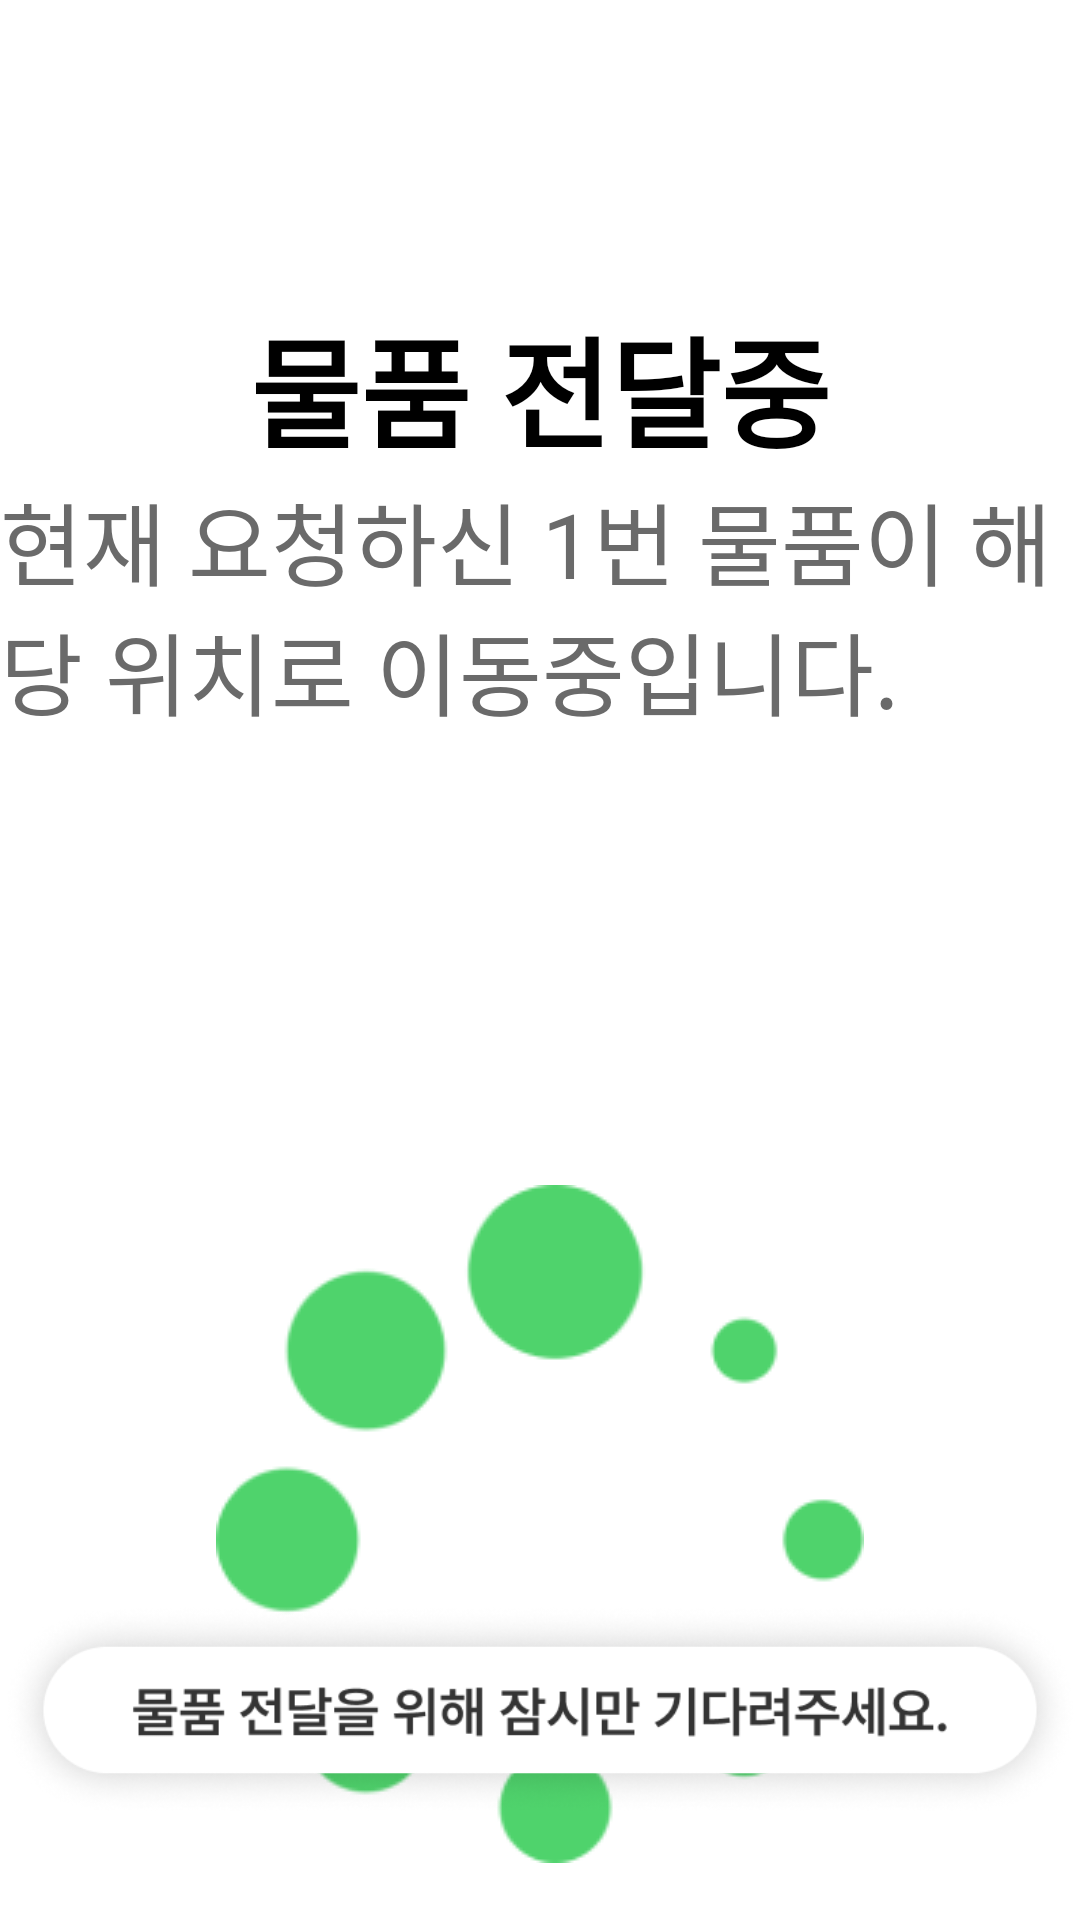

Reconstruct the res/layout file that produces this screen, plus the resources it refers to.
<!-- AndroidManifest.xml: application theme Theme.TestApp -->
<!-- res/layout/activity_medical_request5.xml -->
<?xml version="1.0" encoding="utf-8"?>
<androidx.constraintlayout.widget.ConstraintLayout xmlns:android="http://schemas.android.com/apk/res/android"
    xmlns:app="http://schemas.android.com/apk/res-auto"
    xmlns:tools="http://schemas.android.com/tools"
    android:layout_width="match_parent"
    android:layout_height="match_parent"
    tools:context=".patient.call.DoctorComeActivity">
    <LinearLayout
        android:gravity="center"
        android:id="@+id/medical_request5_layout"
        android:orientation="vertical"
        android:layout_width="wrap_content"
        android:layout_height="wrap_content"
        app:layout_constraintStart_toStartOf="parent"
        app:layout_constraintEnd_toEndOf="parent"
        app:layout_constraintTop_toTopOf="parent"
        android:layout_marginTop="100dp"
        >

        <TextView
            android:layout_width="wrap_content"
            android:layout_height="wrap_content"
            android:fontFamily="@font/pretendardsemibold"
            android:text="물품 전달중"
            android:textColor="@color/black"
            android:textSize="40sp"
            android:textStyle="bold" />

        <TextView
            android:id="@+id/request5_text"
            android:layout_width="wrap_content"
            android:layout_height="wrap_content"
            android:fontFamily="@font/pretendardsemibold"
            android:text="현재 요청하신 1번 물품이 해당 위치로 이동중입니다."
            android:textColor="#6A6A6A"
            android:textSize="30sp" />


    </LinearLayout>
    <LinearLayout
        android:layout_marginTop="150dp"
        android:id="@+id/medical_request5_img_layout"
        android:gravity="center"
        android:layout_width="wrap_content"
        android:layout_height="wrap_content"
        android:orientation="vertical"
        app:layout_constraintEnd_toEndOf="parent"
        app:layout_constraintStart_toStartOf="parent"
        app:layout_constraintTop_toBottomOf="@id/medical_request5_layout">
        <ImageView
            android:layout_width="wrap_content"
            android:layout_height="wrap_content"
            android:id="@+id/loading_pic_req_5"
            android:src="@drawable/loading_pic"/>


    </LinearLayout>

    <LinearLayout
        android:gravity="center"
        android:layout_width="wrap_content"
        android:layout_height="wrap_content"
        android:orientation="horizontal"
        app:layout_constraintEnd_toEndOf="parent"
        app:layout_constraintStart_toStartOf="parent"
        android:layout_marginBottom="20dp"
        app:layout_constraintBottom_toBottomOf="parent" >

        <ImageView
            android:id="@+id/medical_request4_wait"
            android:layout_width="wrap_content"
            android:layout_height="100dp"
            android:src="@drawable/request3_wait"/>


    </LinearLayout>


</androidx.constraintlayout.widget.ConstraintLayout>
<!-- resources referenced by this layout -->
<resources>
  <!-- drawable loading_pic: png bitmap (drawable, 8783 bytes) -->
  <!-- drawable request3_wait: png bitmap (drawable, 31403 bytes) -->
  <style name="Theme.TestApp" parent="Theme.MaterialComponents.DayNight.DarkActionBar">
          <item name="windowNoTitle">true</item>
          
          <item name="colorPrimary">#DCDCDC</item>
          <item name="colorPrimaryVariant">#DCDCDC</item>
          <item name="colorOnPrimary">@color/white</item>
          
          <item name="colorSecondary">@color/teal_200</item>
          <item name="colorSecondaryVariant">@color/teal_700</item>
          <item name="colorOnSecondary">@color/black</item>
          
          <item name="android:statusBarColor">?attr/colorPrimaryVariant</item>
          
      </style>
  <!-- not gathered from this repository: default colours our renderer supplied (Android Studio template values) -->
  <color name="teal_200">#FF03DAC5</color>
  <color name="teal_700">#FF018786</color>
  <color name="black">#FF000000</color>
  <color name="white">#FFFFFFFF</color>
</resources>
